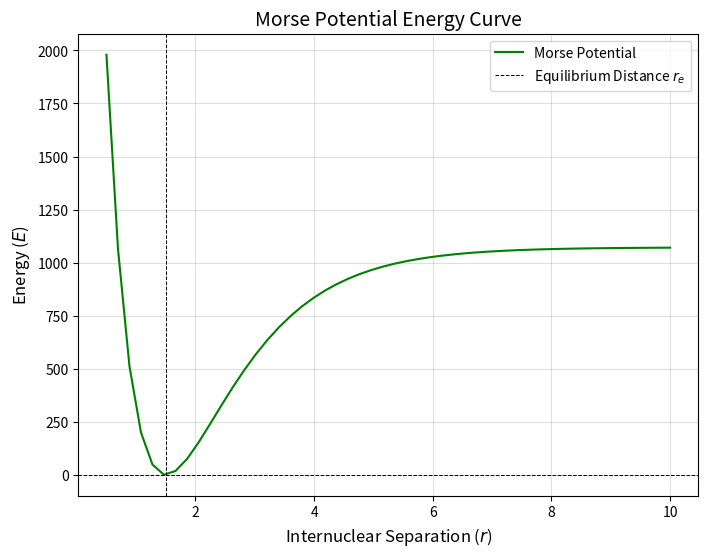

Reproduce this figure in Python.
import numpy as np
import matplotlib.pyplot as plt
import pandas as pd

# Constants for the Morse potential
D_e = 1072  # Arbitrary dissociation energy (can be scaled later)
r_e = 1.5  # Equilibrium bond distance (in arbitrary units)
a = 0.8582089552  # Bond stiffness constant

# Define the range of r values
r = np.linspace(0.5, 10.0, 50)  # Internuclear separation

# Morse potential energy equation
E_r = D_e * (1 - np.exp(-a * (r - r_e)))**2

# Create a DataFrame to store values
df = pd.DataFrame({'Internuclear Separation (r)': r, 'Energy (E_r)': E_r})

# Print the table
print(df.head(500))  # Print the first few rows of the table

# Plot the Morse potential
plt.figure(figsize=(8, 6))
plt.plot(r, E_r, color='green', label="Morse Potential")
plt.axhline(0, color='black', linestyle='--', linewidth=0.7)  # Zero energy reference
plt.axvline(r_e, color='black', linestyle='--', linewidth=0.7, label="Equilibrium Distance $r_e$")
plt.title("Morse Potential Energy Curve", fontsize=14)
plt.xlabel("Internuclear Separation ($r$)", fontsize=12)
plt.ylabel("Energy ($E$)", fontsize=12)
plt.grid(alpha=0.4)
plt.legend(fontsize=10)
plt.show()
